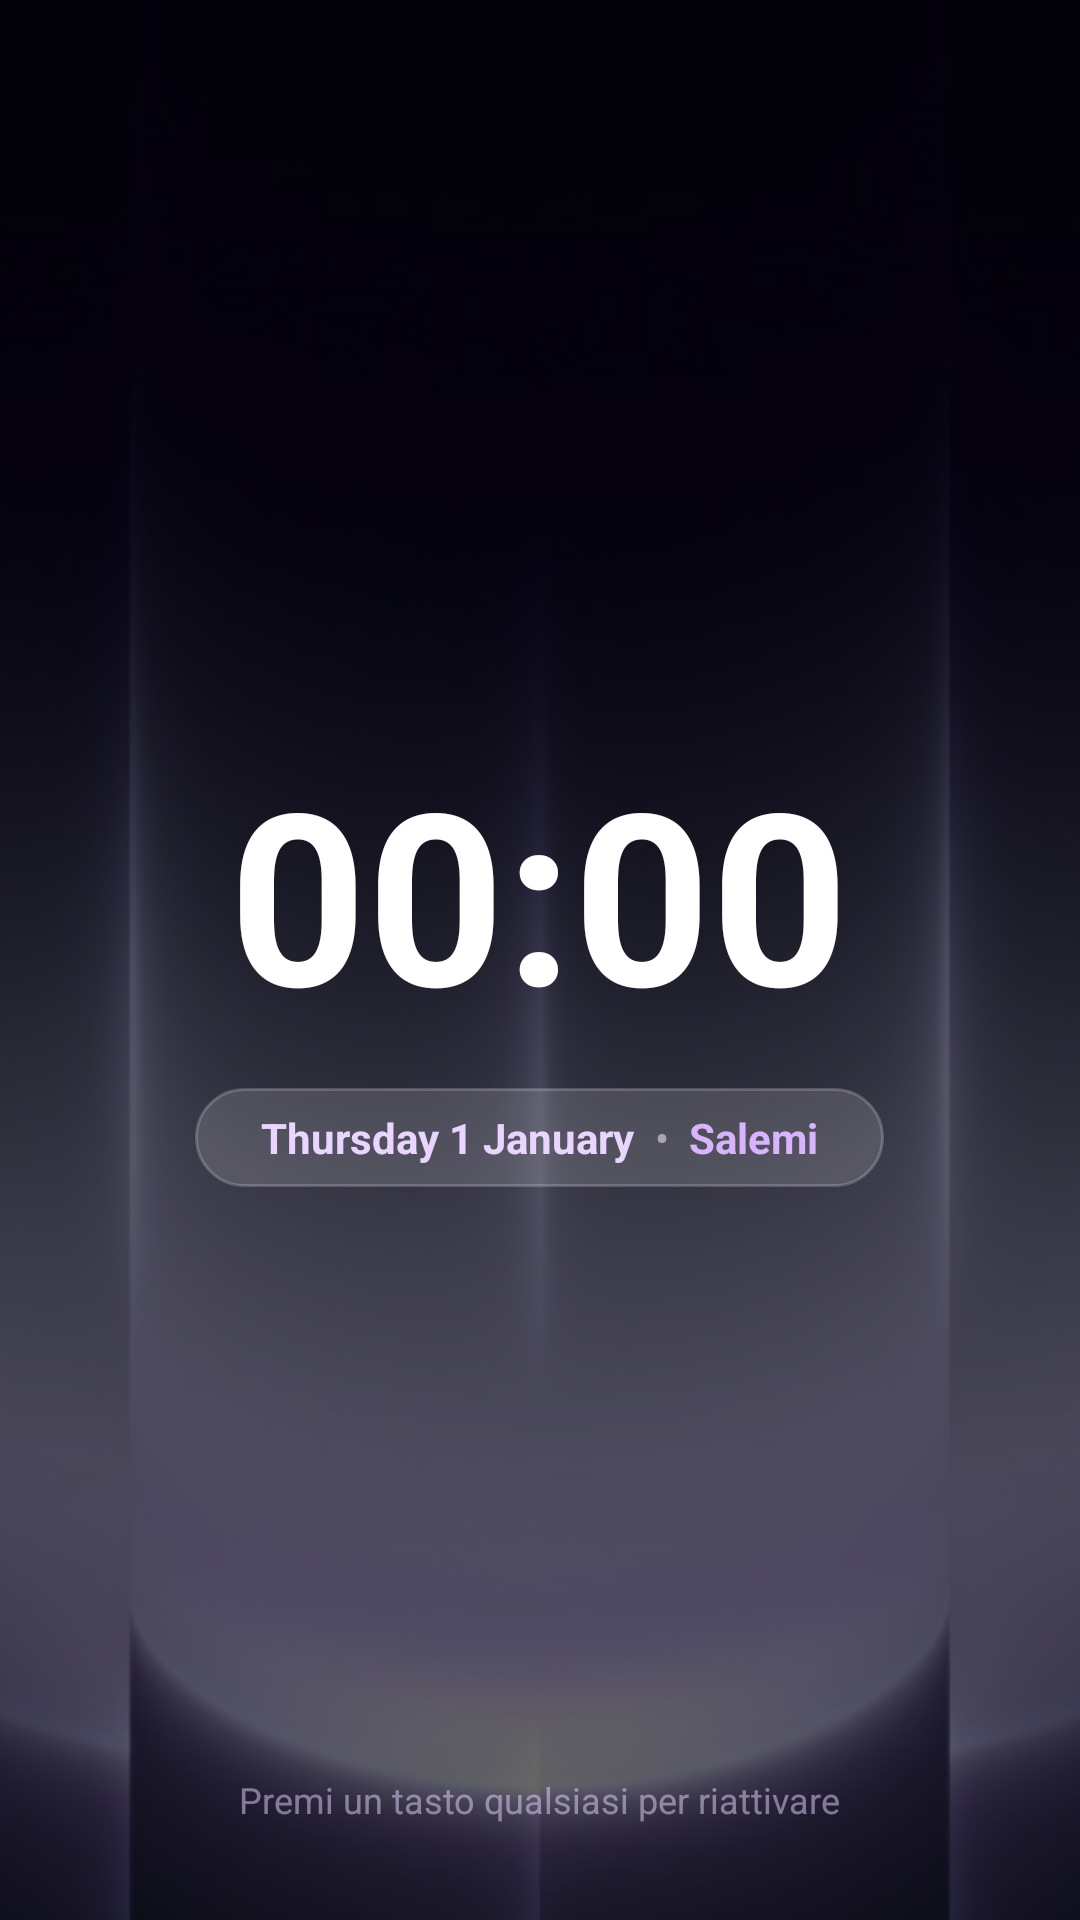

Produce the Android XML layout that renders to this screen, including the resource entries it uses.
<!-- AndroidManifest.xml: application theme Theme.Zenith -->
<!-- res/layout/screensaver_view.xml -->
<?xml version="1.0" encoding="utf-8"?>
<FrameLayout xmlns:android="http://schemas.android.com/apk/res/android"
    android:layout_width="match_parent"
    android:layout_height="match_parent"
    android:background="@android:color/black">

    <ImageView
        android:id="@+id/iv_screensaver_bg"
        android:layout_width="match_parent"
        android:layout_height="match_parent"
        android:scaleType="centerCrop"
        android:src="@drawable/wallpaper_default" />

    
    <View
        android:layout_width="match_parent"
        android:layout_height="match_parent"
        android:background="#99000000" />

    
    <LinearLayout
        android:id="@+id/screensaver_content"
        android:layout_width="wrap_content"
        android:layout_height="wrap_content"
        android:layout_gravity="center"
        android:orientation="vertical"
        android:gravity="center_horizontal">

        <TextClock
            android:id="@+id/sc_time"
            android:layout_width="wrap_content"
            android:layout_height="wrap_content"
            android:textColor="#FFFFFF"
            android:textSize="80sp"
            android:textStyle="bold"
            android:format12Hour="HH:mm"
            android:format24Hour="HH:mm" />

        <LinearLayout
            android:layout_width="wrap_content"
            android:layout_height="wrap_content"
            android:layout_marginTop="12dp"
            android:orientation="horizontal"
            android:gravity="center_vertical"
            android:background="@drawable/pill_hero_info"
            android:paddingStart="22dp"
            android:paddingEnd="22dp"
            android:paddingTop="7dp"
            android:paddingBottom="7dp">

            <TextClock
                android:id="@+id/sc_date"
                android:layout_width="wrap_content"
                android:layout_height="wrap_content"
                android:textColor="#E9D5FF"
                android:textSize="14sp"
                android:textStyle="bold"
                android:format12Hour="EEEE d MMMM"
                android:format24Hour="EEEE d MMMM" />

            <TextView
                android:layout_width="wrap_content"
                android:layout_height="wrap_content"
                android:text="  •  "
                android:textColor="#80FFFFFF"
                android:textSize="14sp" />

            <TextView
                android:id="@+id/sc_weather"
                android:layout_width="wrap_content"
                android:layout_height="wrap_content"
                android:textColor="@color/accent"
                android:textSize="14sp"
                android:textStyle="bold"
                android:text="Salemi" />

        </LinearLayout>

    </LinearLayout>

    <TextView
        android:layout_width="wrap_content"
        android:layout_height="wrap_content"
        android:layout_gravity="bottom|center_horizontal"
        android:layout_marginBottom="32dp"
        android:text="Premi un tasto qualsiasi per riattivare"
        android:textColor="#80E9D5FF"
        android:textSize="12sp" />

</FrameLayout>
<!-- resources referenced by this layout -->
<resources>
  <color name="accent">#D8B4FE</color>
  <!-- drawable pill_hero_info (drawable) -->
  <?xml version="1.0" encoding="utf-8"?>
  <shape xmlns:android="http://schemas.android.com/apk/res/android"
      android:shape="rectangle">
      <corners android:radius="18dp" />
      <solid android:color="#26FFFFFF" />
      <stroke
          android:width="1dp"
          android:color="#33FFFFFF" />
  </shape>
  <!-- drawable wallpaper_default: jpg bitmap (drawable-nodpi, 39756 bytes) -->
  <style name="Theme.Zenith" parent="@android:style/Theme.NoTitleBar.Fullscreen">
          <item name="android:windowBackground">@android:color/black</item>
          <item name="android:colorBackground">@android:color/black</item>
          <item name="android:textColorPrimary">@color/text_primary</item>
          <item name="android:textColorSecondary">@color/text_secondary</item>
      </style>
  <color name="text_primary">#FFFFFFFF</color>
  <color name="text_secondary">#CCE2D9F3</color>
</resources>
